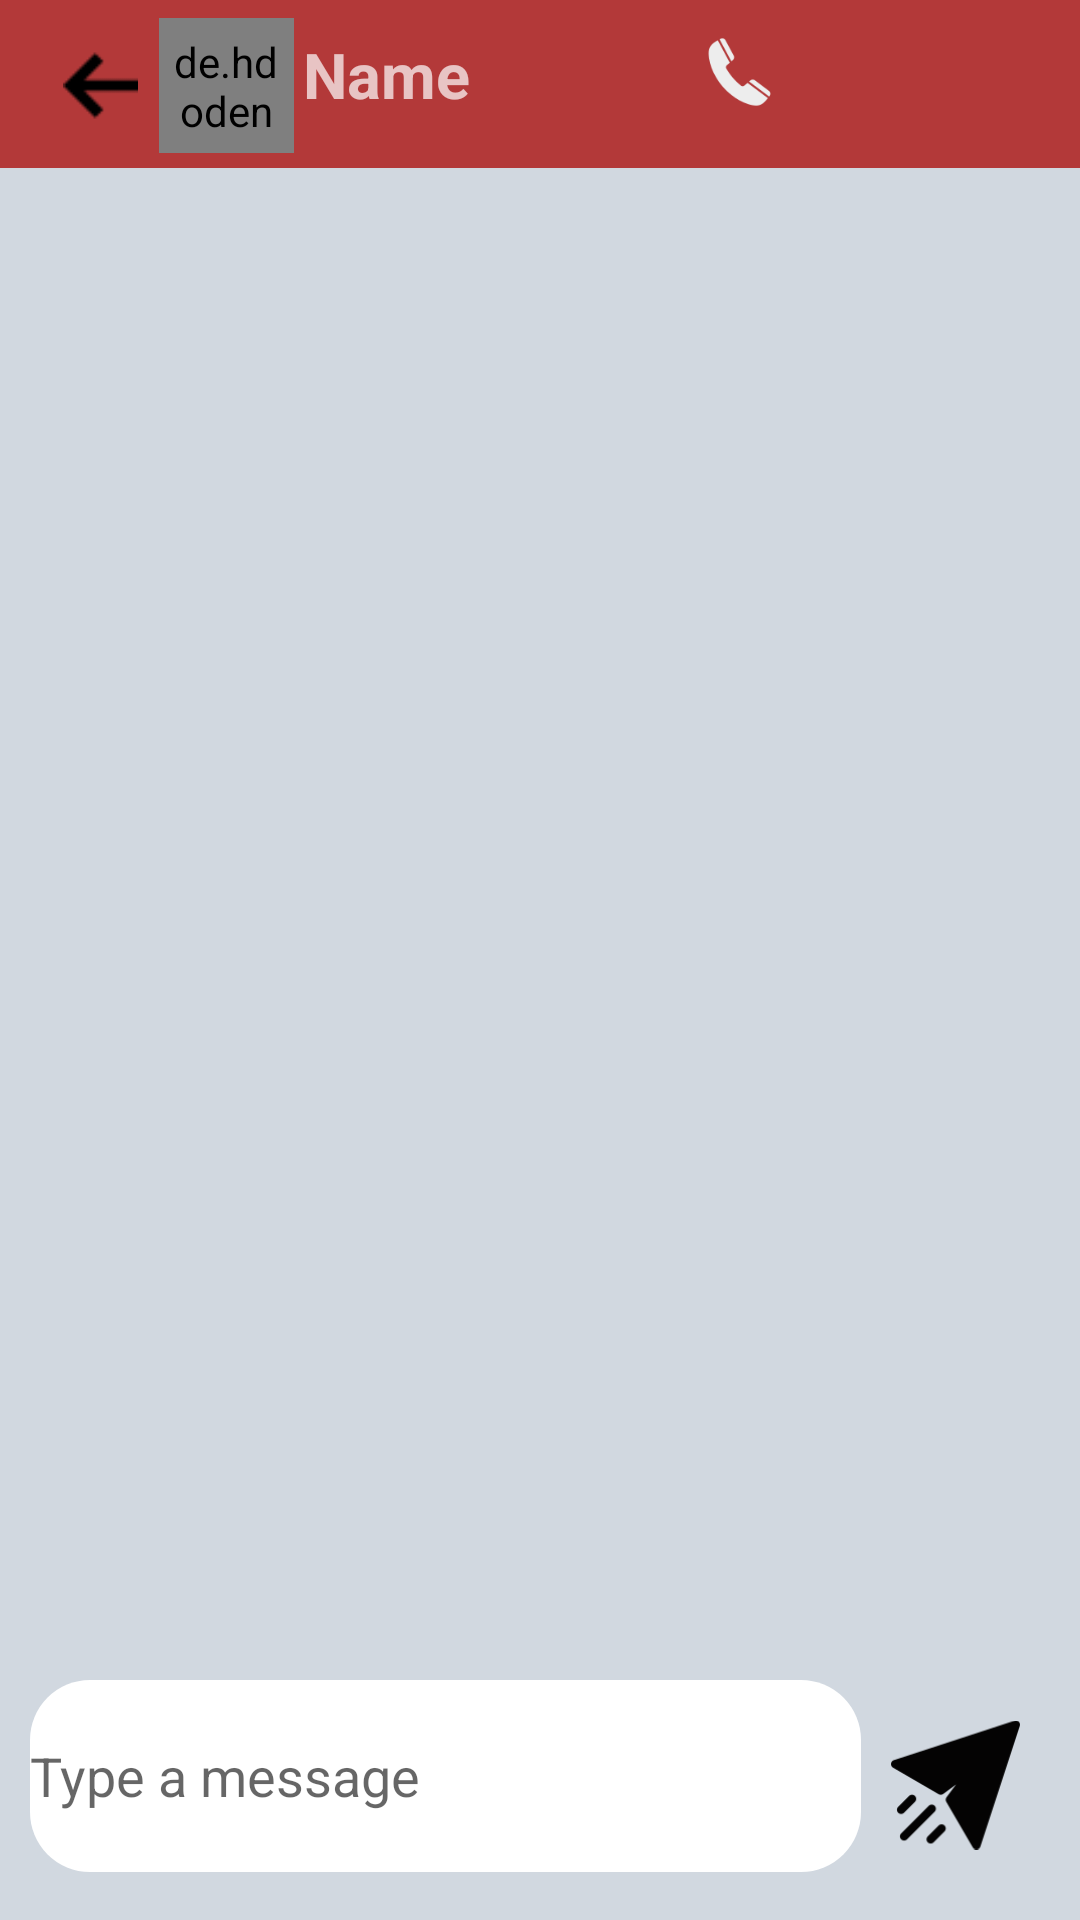

Write the Android layout XML for this screen, with the resource values it uses.
<!-- AndroidManifest.xml: application theme Theme.AndroXMessenger -->
<!-- res/layout/activity_chat_detail.xml -->
<?xml version="1.0" encoding="utf-8"?>
<RelativeLayout xmlns:android="http://schemas.android.com/apk/res/android"
    xmlns:app="http://schemas.android.com/apk/res-auto"
    xmlns:tools="http://schemas.android.com/tools"
    android:layout_width="match_parent"
    android:layout_height="match_parent"
    tools:context=".ChatDetailActivity"
    android:background="#d1d8e0">

    <androidx.recyclerview.widget.RecyclerView
        android:id="@+id/chatRecyclerView"
        android:layout_width="match_parent"
        android:layout_height="match_parent"
        android:layout_below="@+id/toolbar3"
        android:layout_above="@+id/linear"/>

    <LinearLayout
        android:id="@+id/linear"
        android:layout_width="match_parent"
        android:layout_height="wrap_content"
        android:layout_alignParentBottom="true"
        android:orientation="horizontal"
        android:padding="10dp">

        <EditText
            android:id="@+id/etMessage"
            android:layout_width="343dp"
            android:layout_height="64dp"
            android:layout_weight="1"
            android:background="@drawable/bg_et_message"
            android:ems="10"
            android:hint="Type a message"
            android:inputType="textPersonName" />

        <ImageView
            android:id="@+id/send"
            android:layout_width="43dp"
            android:layout_height="50dp"
            android:layout_margin="10dp"
            app:srcCompat="@drawable/send"
            app:tint="@color/black" />
    </LinearLayout>

    <androidx.appcompat.widget.Toolbar
        android:id="@+id/toolbar3"
        android:layout_width="match_parent"
        android:layout_height="wrap_content"
        android:background="?attr/colorPrimary"
        android:minHeight="?attr/actionBarSize"
        android:theme="?attr/actionBarTheme">

        <androidx.constraintlayout.widget.ConstraintLayout
            android:layout_width="match_parent"
            android:layout_height="match_parent"
            android:layout_marginStart="0dp"
            android:layout_marginLeft="0dp"
            android:layout_marginTop="0dp">

            <ImageView
                android:id="@+id/backArrow"
                android:layout_width="35dp"
                android:layout_height="25dp"
                android:layout_marginStart="0dp"
                android:layout_marginLeft="0dp"
                app:layout_constraintBottom_toBottomOf="parent"
                app:layout_constraintStart_toStartOf="parent"
                app:layout_constraintTop_toTopOf="parent"
                app:layout_constraintVertical_bias="0.514"
                app:srcCompat="@drawable/leftarrow" />

            <de.hdodenhof.circleimageview.CircleImageView
                android:id="@+id/profile_image"
                android:layout_width="45dp"
                android:layout_height="45dp"
                android:layout_marginStart="2dp"
                android:layout_marginLeft="2dp"
                android:padding="5dp"
                android:src="@drawable/user"
                android:tint="@color/lightGrey"
                app:civ_border_color="#FF000000"
                app:civ_border_width="2dp"
                app:layout_constraintBottom_toBottomOf="parent"
                app:layout_constraintStart_toEndOf="@+id/backArrow"
                app:layout_constraintTop_toTopOf="parent"
                app:layout_constraintVertical_bias="0.533" />

            <TextView
                android:id="@+id/userName_chat"
                android:layout_width="125dp"
                android:layout_height="35dp"
                android:text="Name"
                android:textSize="21sp"
                android:textStyle="bold"
                app:layout_constraintBottom_toBottomOf="parent"
                app:layout_constraintEnd_toStartOf="@+id/imageView6"
                app:layout_constraintStart_toEndOf="@+id/profile_image"
                app:layout_constraintTop_toTopOf="parent" />

            <ImageView
                android:id="@+id/imageView6"
                android:layout_width="35dp"
                android:layout_height="48dp"
                android:layout_marginEnd="10dp"
                android:layout_marginRight="10dp"
                android:layout_marginBottom="8dp"
                app:layout_constraintBottom_toBottomOf="parent"
                app:layout_constraintEnd_toStartOf="@+id/imageView7"
                app:layout_constraintTop_toTopOf="parent"
                app:layout_constraintVertical_bias="0.0"
                app:srcCompat="@drawable/call"
                app:tint="@color/lightGrey" />

            <ImageView
                android:id="@+id/imageView7"
                android:layout_width="32dp"
                android:layout_height="42dp"
                android:layout_marginEnd="10dp"
                android:layout_marginRight="10dp"
                android:layout_marginBottom="8dp"
                app:layout_constraintBottom_toBottomOf="parent"
                app:layout_constraintEnd_toStartOf="@+id/imageView8"
                app:layout_constraintTop_toTopOf="parent"
                app:layout_constraintVertical_bias="1.0"
                app:srcCompat="@drawable/webcam"
                app:tint="@color/lightGrey" />

            <ImageView
                android:id="@+id/imageView8"
                android:layout_width="34dp"
                android:layout_height="36dp"
                android:layout_marginEnd="10dp"
                android:layout_marginRight="10dp"
                app:layout_constraintBottom_toBottomOf="parent"
                app:layout_constraintEnd_toEndOf="parent"
                app:layout_constraintTop_toTopOf="parent"
                app:srcCompat="@drawable/more"
                app:tint="@color/lightGrey" />
        </androidx.constraintlayout.widget.ConstraintLayout>


    </androidx.appcompat.widget.Toolbar>


</RelativeLayout>
<!-- resources referenced by this layout -->
<resources>
  <color name="black">#040303</color>
  <color name="lightGrey">#EDEDED</color>
  <!-- drawable bg_et_message (drawable) -->
  <?xml version="1.0" encoding="utf-8"?>
  <shape xmlns:android="http://schemas.android.com/apk/res/android">
  <solid
      android:color="@color/white"
  />
  <corners
  
      android:radius="20dp"
      />
  
  
  </shape>
  <!-- drawable call: png bitmap (drawable, 1746 bytes) -->
  <!-- drawable leftarrow: png bitmap (drawable, 283 bytes) -->
  <!-- drawable send: png bitmap (drawable, 2532 bytes) -->
  <style name="Theme.AndroXMessenger" parent="Theme.MaterialComponents.DayNight.DarkActionBar">
          
          <item name="colorPrimary">@color/colorPrimary</item>
          <item name="colorPrimaryVariant">@color/colorPrimaryDark</item>
          <item name="colorOnPrimary">@color/white</item>
          
          <item name="colorSecondary">@color/teal_200</item>
          <item name="colorSecondaryVariant">@color/teal_700</item>
          <item name="colorOnSecondary">@color/black</item>
          
          <item name="android:statusBarColor" tools:targetApi="l">?attr/colorPrimaryVariant</item>
          
      </style>
  <color name="white">#FFFFFFFF</color>
  <color name="colorPrimary">#b33939</color>
  <color name="colorPrimaryDark">#b33939</color>
  <color name="teal_200">#FF03DAC5</color>
  <color name="teal_700">#FF018786</color>
</resources>
